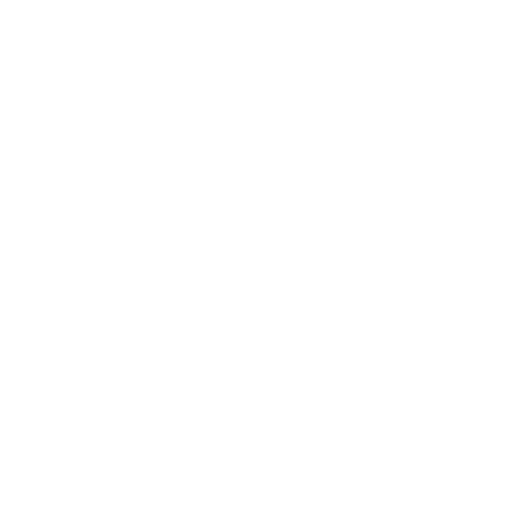
t = 0.00 s
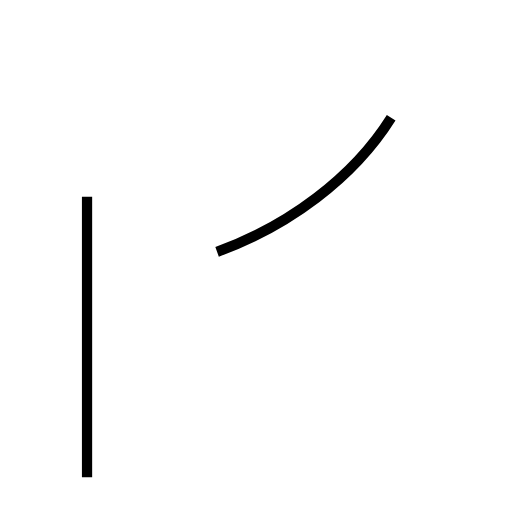
t = 1.48 s
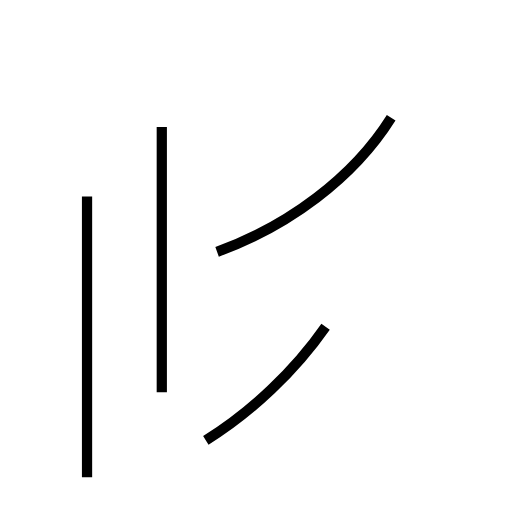
t = 2.74 s
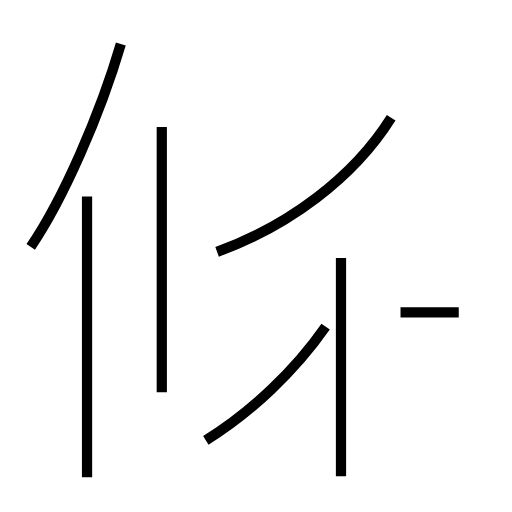
t = 4.20 s
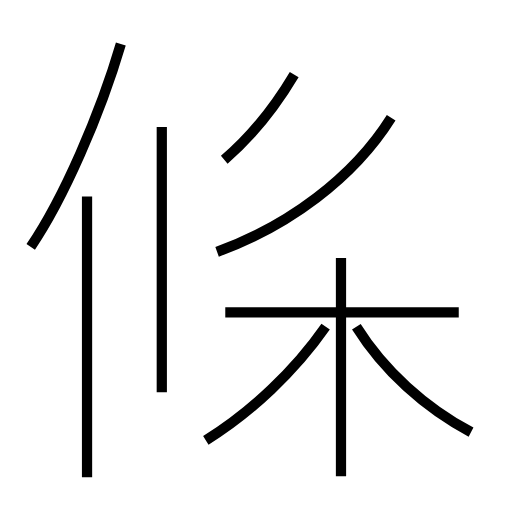
t = 5.50 s
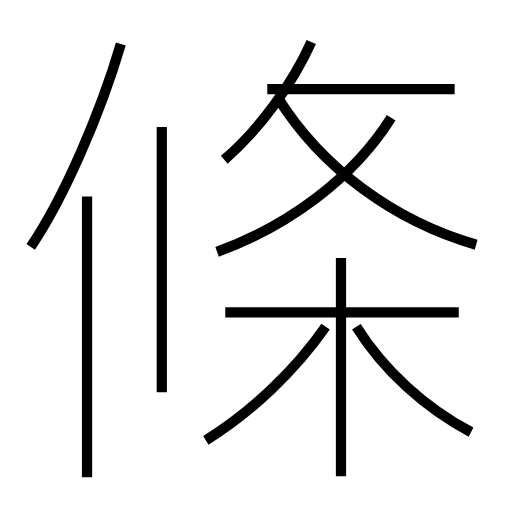
t = 6.90 s

The animated SVG that drew these frames (rendered in a browser with its animation timeline set to each time). Animation: 11 SMIL elements (animate=11); one cycle of 6.90 s.

<?xml version='1.0' encoding='utf-8'?>
<svg viewBox="0.0 -6.0 50.0 50.0" version="1.1" xmlns="http://www.w3.org/2000/svg"><rect x="-1000" y="-1000" width="2000" height="2000" stroke="white" fill="white" /><g style="fill:none;stroke:#000000;stroke-width:1"><path d="M 21.2 -19.4 C 28.1 -21.9 34.5 -26.6 38.2 -32.5 " transform="translate(0.0 38.0)" stroke-dasharray="21.842291635881487" stroke-dashoffset="21.842291635881487"><animate attributeName="stroke-dashoffset" from="21.842291635881487" to="0" dur="0.6552687490764446s" begin="0s; anim_end.end" fill="freeze" id="anim0" /></path><path d="M 8.5 2.6 L 8.5 -24.8 " transform="translate(0.0 38.0)" stroke-dasharray="27.400000000000002" stroke-dashoffset="27.400000000000002"><animate attributeName="stroke-dashoffset" from="27.400000000000002" to="0" dur="0.8220000000000001s" begin="anim0.end" fill="freeze" id="anim1" /></path><path d="M 15.8 -5.7 L 15.8 -31.6 " transform="translate(0.0 38.0)" stroke-dasharray="25.900000000000002" stroke-dashoffset="25.900000000000002"><animate attributeName="stroke-dashoffset" from="25.900000000000002" to="0" dur="0.777s" begin="anim1.end" fill="freeze" id="anim2" /></path><path d="M 20.1 -1.0 C 24.6 -3.8 28.8 -7.8 31.8 -12.1 " transform="translate(0.0 38.0)" stroke-dasharray="16.23323700648553" stroke-dashoffset="16.23323700648553"><animate attributeName="stroke-dashoffset" from="16.23323700648553" to="0" dur="0.48699711019456593s" begin="anim2.end" fill="freeze" id="anim3" /></path><path d="M 3.0 -19.9 C 6.2 -24.6 9.8 -32.9 11.8 -39.7 " transform="translate(0.0 38.0)" stroke-dasharray="21.73753750574305" stroke-dashoffset="21.73753750574305"><animate attributeName="stroke-dashoffset" from="21.73753750574305" to="0" dur="0.6521261251722914s" begin="anim3.end" fill="freeze" id="anim4" /></path><path d="M 33.3 2.5 L 33.3 -18.8 " transform="translate(0.0 38.0)" stroke-dasharray="21.3" stroke-dashoffset="21.3"><animate attributeName="stroke-dashoffset" from="21.3" to="0" dur="0.639s" begin="anim4.end" fill="freeze" id="anim5" /></path><path d="M 44.8 -13.5 L 22.0 -13.5 " transform="translate(0.0 38.0)" stroke-dasharray="22.799999999999997" stroke-dashoffset="22.799999999999997"><animate attributeName="stroke-dashoffset" from="22.799999999999997" to="0" dur="0.6839999999999999s" begin="anim5.end" fill="freeze" id="anim6" /></path><path d="M 46.0 -1.8 C 41.5 -4.2 37.5 -7.8 34.8 -12.1 " transform="translate(0.0 38.0)" stroke-dasharray="15.385323739856364" stroke-dashoffset="15.385323739856364"><animate attributeName="stroke-dashoffset" from="15.385323739856364" to="0" dur="0.4615597121956909s" begin="anim6.end" fill="freeze" id="anim7" /></path><path d="M 21.9 -28.4 C 25.4 -31.4 28.6 -35.9 30.4 -39.9 " transform="translate(0.0 38.0)" stroke-dasharray="14.40401208535397" stroke-dashoffset="14.40401208535397"><animate attributeName="stroke-dashoffset" from="14.40401208535397" to="0" dur="0.4321203625606191s" begin="anim7.end" fill="freeze" id="anim8" /></path><path d="M 46.5 -20.1 C 38.5 -22.4 31.4 -27.6 27.1 -34.5 " transform="translate(0.0 38.0)" stroke-dasharray="24.69971477724586" stroke-dashoffset="24.69971477724586"><animate attributeName="stroke-dashoffset" from="24.69971477724586" to="0" dur="0.7409914433173758s" begin="anim8.end" fill="freeze" id="anim9" /></path><path d="M 44.4 -35.3 L 26.1 -35.3" transform="translate(0.0 38.0)" stroke-dasharray="18.299999999999997" stroke-dashoffset="18.299999999999997"><animate attributeName="stroke-dashoffset" from="18.299999999999997" to="0" dur="0.5489999999999999s" begin="anim9.end" fill="freeze" id="anim_end" /></path></g></svg>
